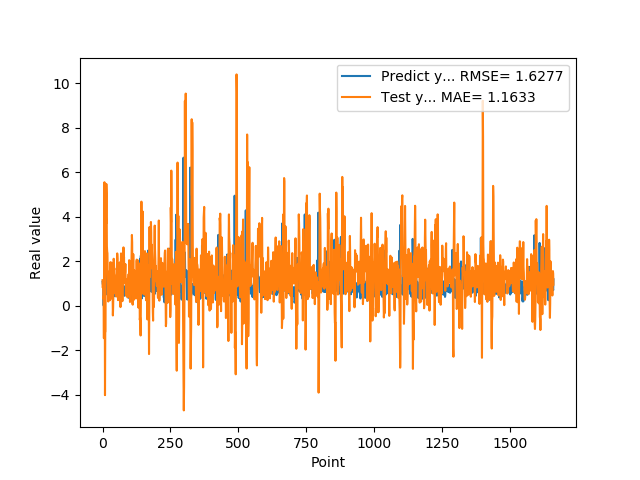

The data file committed next to this chart (first rows):
1.074290990829999792e+00, 1.143355628827195547e+00
9.521890282630000035e-01, 8.007491363284749974e-01
9.879170060160000766e-01, 1.085153286093433644e+00
1.011654973029999960e+00, 3.054724648879336146e-01
0.000000000000000000e+00, 4.218334631718894667e-01
7.643579840659999736e-01, -1.466984626549019621e+00
7.788103222849999119e-01, 2.189593460461068286e+00
3.306220054629999794e+00, 5.547161586122322241e+00
1.055441975589999970e+00, 1.597708543665561143e+00
7.543110251430000801e-01, -4.027034781860354684e+00
7.915459871289999283e-01, -1.200214512332315131e+00
1.409499049189999909e+00, -1.171168065445581163e+00
8.875439763070001042e-01, 4.388319369293373740e+00
6.401469707490000660e-01, 3.675688671710661382e+00
5.082880258560000808e-01, 5.468602684770164757e+00
8.640019893649999450e-01, 5.042812369103667258e+00
5.725920200349999822e-01, 2.671374525565135105e+00
8.469420075419999971e-01, 2.430158643955081299e+00
9.181020259860001032e-01, 2.354964198298427736e+00
7.976629734039999420e-01, 1.473005750306840334e+00
9.608020186419998776e-01, 1.010752619938932950e+00
9.555831551549999192e-01, 1.821386173942475817e-01
3.470349907879999862e-01, 5.721070471076808994e-01
9.546210169789999256e-01, 1.093557133437766504e+00
1.293938040730000072e+00, 1.281512850127955128e+00
5.251880288119999962e-01, 1.535815479555196594e+00
4.773890078070000542e-01, 1.247050774213410929e+00
1.275226235389999907e+00, 2.375953529306062129e-01
8.723750114439999814e-01, 1.166871682132945232e+00
8.355640172959999390e-01, 1.952064281401728163e+00
7.321749925609999377e-01, 7.502365629997101992e-01
7.640249729160000225e-01, 3.087323341372580909e-01
4.072830080990000323e-01, 1.638768179994584795e+00
4.752210080619999610e-01, 1.840324117673752813e+00
8.781340122220000488e-01, 1.930470553794046529e+00
7.414129972460000717e-01, 1.292555954061872514e+00
1.258002042770000051e+00, 1.654808342833629098e+00
1.069700956339999953e+00, 5.775018092317596441e-01
7.274609804150000691e-01, -4.443157841470968816e-01
7.892770171170000459e-01, -6.343406426581975344e-02
6.237750053410000550e-01, 8.059418359912594587e-01
6.914690136910000007e-01, 2.105627967749927887e+00
8.557710051540000640e-01, 1.958137266283453970e+00
7.093830108640000187e-01, 1.437092116878726511e+00
1.014547944070000041e+00, 1.372776395796703408e+00
1.115731000900000103e+00, 5.548664874617453835e-01
4.182830154900000208e-01, 5.901124596400882938e-01
1.002280950550000105e+00, 1.255872876247074110e+00
1.218860983849999968e+00, 9.392879967580496370e-01
1.143296003339999922e+00, 1.050100296133829714e+00
6.528189778330000248e-01, 9.829448320056308752e-01
6.746559739110000731e-01, 4.084807861701397758e-01
6.009536385540000802e-01, 1.676893414234293722e+00
6.694570183749999348e-01, 1.603467513961294388e+00
6.538079977039999990e-01, 2.345862531494407044e+00
7.814120054240000224e-01, 2.127206470182021025e+00
1.206303954120000022e+00, 1.214065212093049295e+00
8.469259738919999725e-01, 2.450474157317406032e-01
8.286409974099999687e-01, 8.837974369358494453e-01
6.482390165329999787e-01, 6.742466754460106904e-01
5.623700022700000023e-01, 4.981572695366870973e-01
... 1,599 more rows
